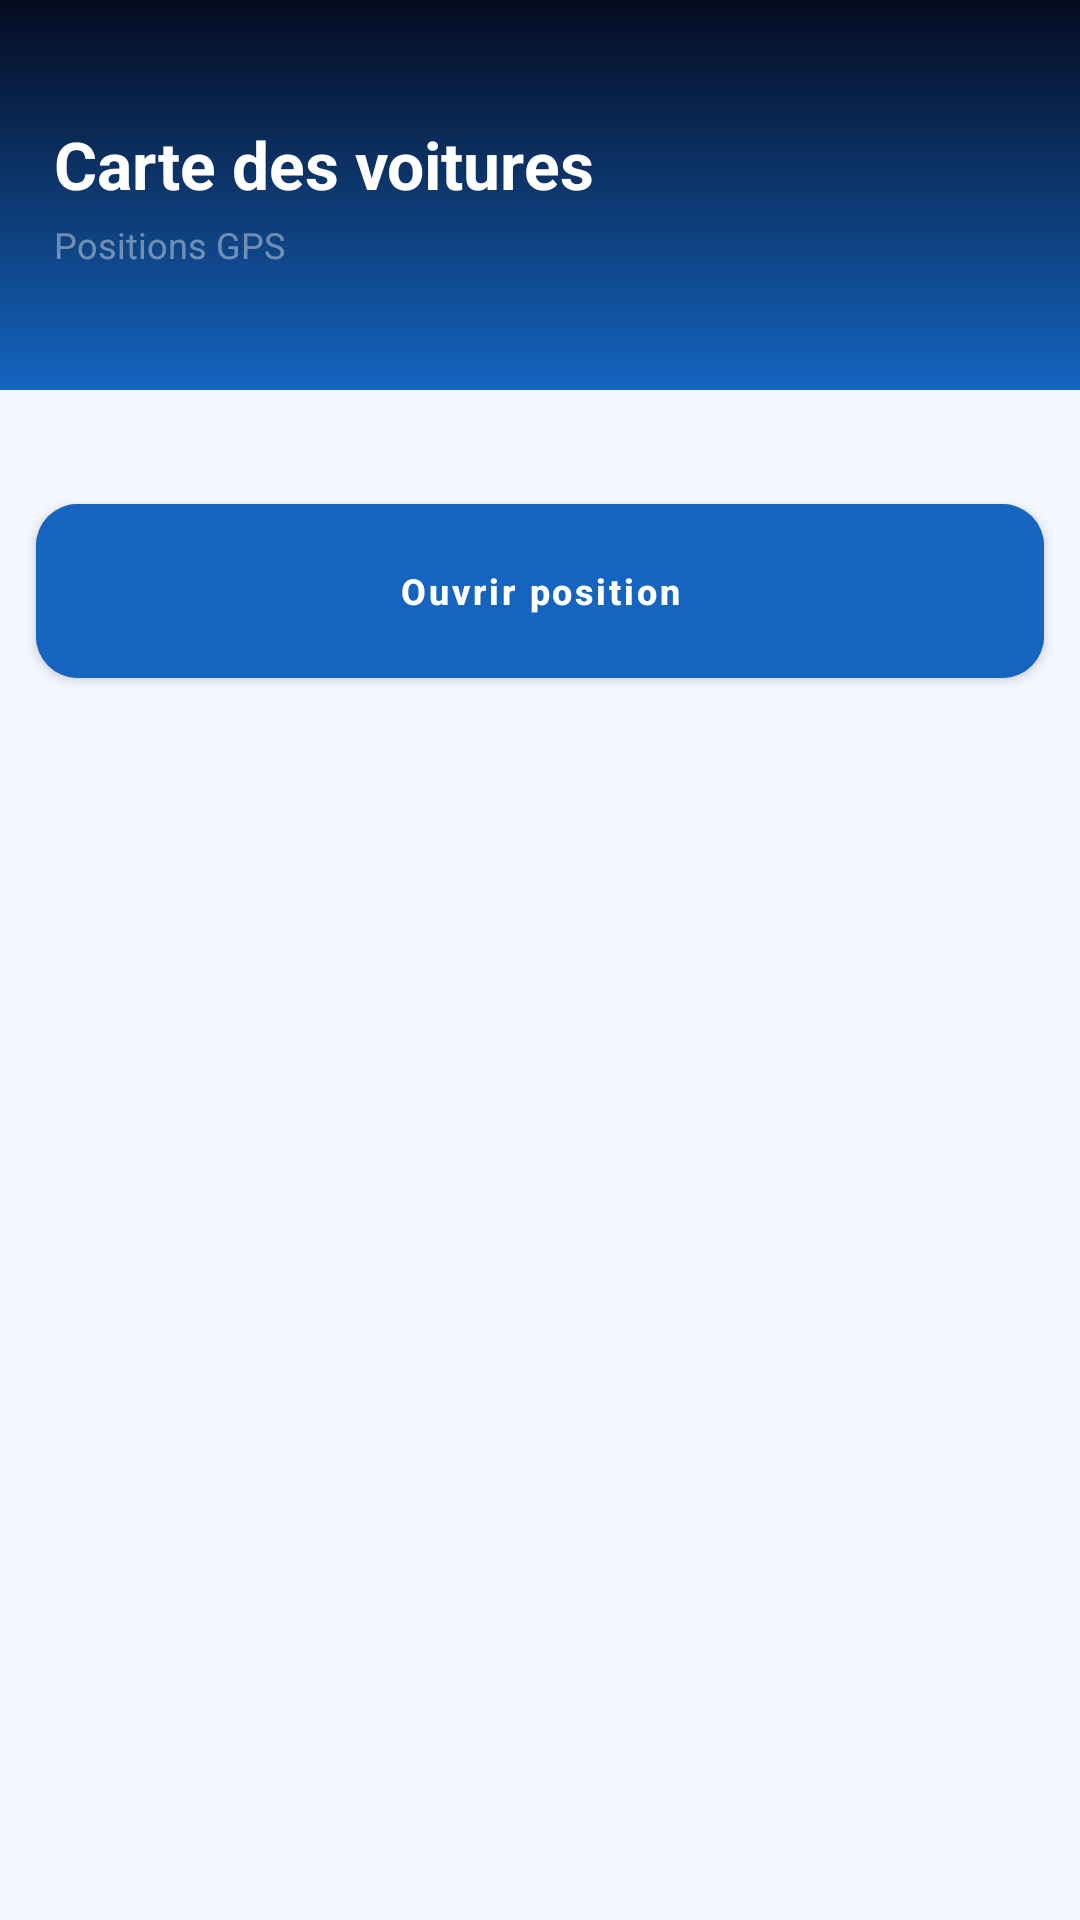

Here is an Android app screen rendered from its layout file. Give the layout XML and the strings, colors and styles it references.
<!-- AndroidManifest.xml: application theme AppTheme -->
<!-- res/layout/activity_car_map.xml -->
<?xml version="1.0" encoding="utf-8"?>
<LinearLayout xmlns:android="http://schemas.android.com/apk/res/android"
    xmlns:app="http://schemas.android.com/apk/res-auto"
    android:layout_width="match_parent"
    android:layout_height="match_parent"
    android:background="@color/pageBackground"
    android:orientation="vertical">

    <FrameLayout
        android:layout_width="match_parent"
        android:layout_height="130dp"
        android:background="@drawable/bg_gradient_navy">

        <View
            android:layout_width="130dp"
            android:layout_height="130dp"
            android:layout_gravity="end|top"
            android:layout_marginTop="-36dp"
            android:layout_marginEnd="-28dp"
            android:alpha="0.12"
            android:background="@drawable/bg_avatar_circle" />

        <LinearLayout
            android:layout_width="match_parent"
            android:layout_height="match_parent"
            android:gravity="center_vertical"
            android:orientation="vertical"
            android:paddingStart="18dp"
            android:paddingEnd="18dp">

            <TextView
                android:id="@+id/textMapTitle"
                android:layout_width="match_parent"
                android:layout_height="wrap_content"
                android:text="Carte des voitures"
                android:textColor="#FFFFFF"
                android:textSize="22sp"
                android:textStyle="bold" />

            <TextView
                android:id="@+id/textMapSubtitle"
                android:layout_width="match_parent"
                android:layout_height="wrap_content"
                android:layout_marginTop="4dp"
                android:text="Positions GPS"
                android:textColor="#66FFFFFF"
                android:textSize="12sp" />
        </LinearLayout>
    </FrameLayout>

    <TextView
        android:id="@+id/textMapStats"
        android:layout_width="match_parent"
        android:layout_height="wrap_content"
        android:layout_marginStart="12dp"
        android:layout_marginTop="-18dp"
        android:layout_marginEnd="12dp"
        android:layout_marginBottom="10dp"
        android:background="@drawable/bg_card_white"
        android:elevation="6dp"
        android:padding="14dp"
        android:textColor="@color/textPrimary"
        android:textSize="13sp"
        android:textStyle="bold" />

    <com.google.android.material.button.MaterialButton
        android:id="@+id/buttonOpenFirstMap"
        style="@style/PremiumButton"
        android:layout_width="match_parent"
        android:layout_height="58dp"
        android:layout_marginStart="12dp"
        android:layout_marginEnd="12dp"
        android:layout_marginBottom="10dp"
        android:gravity="center"
        android:insetTop="0dp"
        android:insetBottom="0dp"
        android:minHeight="0dp"
        android:paddingTop="0dp"
        android:paddingBottom="0dp"
        android:backgroundTint="@color/primaryBlue"
        android:text="Ouvrir position"
        android:textAllCaps="false"
        android:textSize="12sp"
        android:textColor="#FFFFFF"
        app:icon="@null" />

    <ListView
        android:id="@+id/listMapCars"
        android:layout_width="match_parent"
        android:layout_height="0dp"
        android:layout_weight="1"
        android:clipToPadding="false"
        android:divider="@android:color/transparent"
        android:dividerHeight="8dp"
        android:paddingStart="8dp"
        android:paddingEnd="8dp"
        android:paddingBottom="12dp" />
</LinearLayout>
<!-- resources referenced by this layout -->
<resources>
  <color name="pageBackground">#F5F7FF</color>
  <color name="primaryBlue">#1565C0</color>
  <color name="textPrimary">#050B1F</color>
  <!-- drawable bg_gradient_navy (drawable) -->
  <?xml version="1.0" encoding="utf-8"?>
  <shape xmlns:android="http://schemas.android.com/apk/res/android">
      <gradient android:angle="160" android:startColor="#050B1F" android:endColor="#1565C0" />
  </shape>
  <style name="PremiumButton" parent="Widget.MaterialComponents.Button">
          <item name="cornerRadius">14dp</item>
          <item name="android:paddingTop">16dp</item>
          <item name="android:paddingBottom">16dp</item>
          <item name="android:textSize">13sp</item>
          <item name="android:letterSpacing">0.08</item>
          <item name="android:textStyle">bold</item>
          <item name="elevation">0dp</item>
      </style>
  <style name="AppTheme" parent="Theme.MaterialComponents.Light.NoActionBar">
          <item name="colorPrimary">@color/primaryBlue</item>
          <item name="colorPrimaryDark">@color/navyDeep</item>
          <item name="colorAccent">@color/accentOrange</item>
          <item name="android:windowBackground">@color/pageBackground</item>
          <item name="android:windowLightStatusBar">false</item>
          <item name="android:statusBarColor">@color/navyDeep</item>
          <item name="android:navigationBarColor">@color/surfaceWhite</item>
      </style>
  <color name="navyDeep">#050B1F</color>
  <color name="accentOrange">#FF6F00</color>
  <color name="surfaceWhite">#FFFFFF</color>
</resources>
